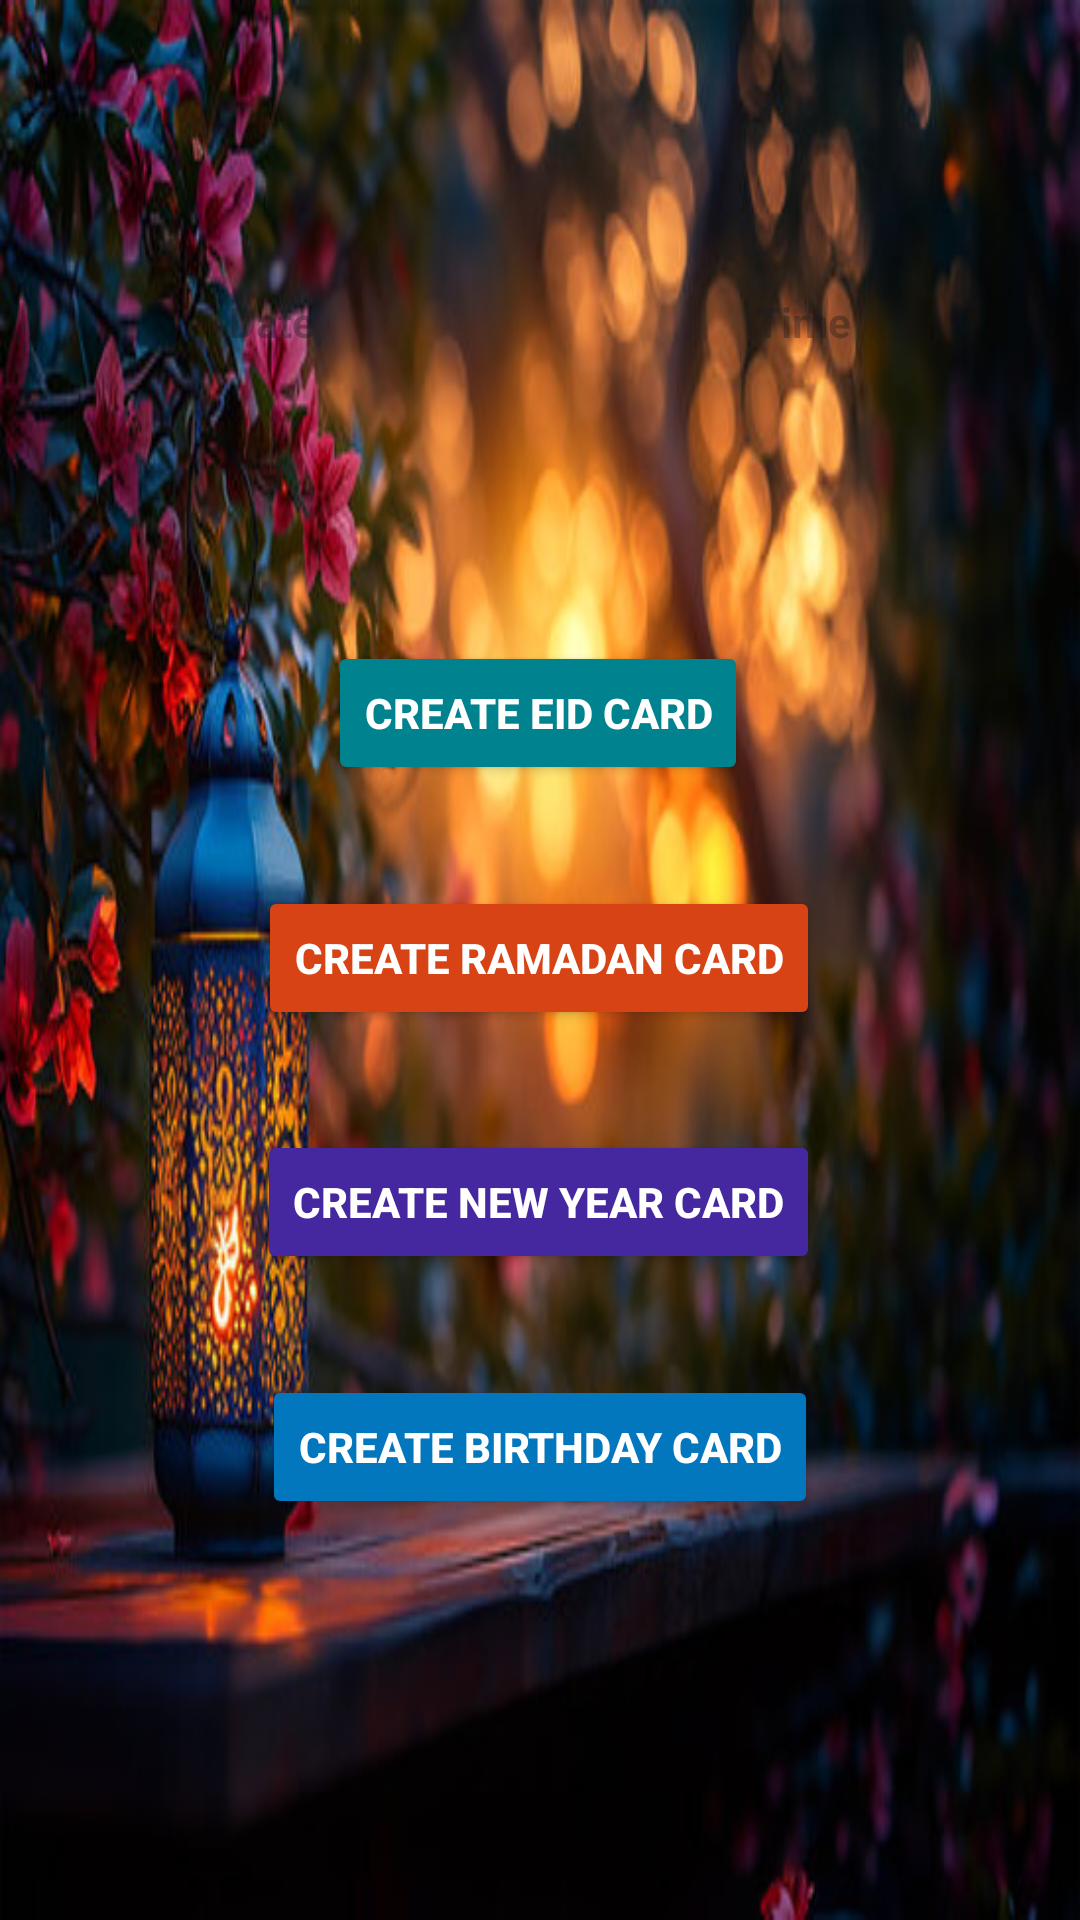

This screen was rendered from an Android layout file. Write that file and the resources it references.
<!-- AndroidManifest.xml: application theme Theme.ECardify -->
<!-- res/layout/activity_main.xml -->
<?xml version="1.0" encoding="utf-8"?>
<ScrollView
    xmlns:android="http://schemas.android.com/apk/res/android"
    xmlns:app="http://schemas.android.com/apk/res-auto"
    android:layout_width="match_parent"
    android:layout_height="match_parent"
    android:fillViewport="true">

<androidx.constraintlayout.widget.ConstraintLayout
    android:layout_width="match_parent"
    android:layout_height="match_parent"
    android:gravity="center"
    android:background="@drawable/back"
    android:id="@+id/main"
    android:padding="24dp">

    <TextView
        android:id="@+id/dateText"
        android:layout_width="wrap_content"
        android:layout_height="wrap_content"
        android:layout_alignParentStart="true"
        android:layout_alignParentTop="true"
        android:layout_marginStart="32dp"
        android:layout_marginTop="16dp"
        android:layout_marginEnd="55dp"
        android:hint="Date"
        android:padding="16dp"
        android:textAllCaps="true"
        android:textColor="@color/white"
        android:textSize="14sp"
        android:textStyle="bold"
        app:layout_constraintBottom_toTopOf="@+id/btnEid"
        app:layout_constraintEnd_toStartOf="@+id/timeText"
        app:layout_constraintHorizontal_bias="0.079"
        app:layout_constraintStart_toStartOf="parent"
        app:layout_constraintTop_toTopOf="parent"
        app:layout_constraintVertical_bias="0.34" />

    <TextView
        android:id="@+id/timeText"
        android:layout_width="wrap_content"
        android:layout_height="wrap_content"
        android:layout_alignParentTop="true"
        android:layout_alignParentEnd="true"
        android:layout_marginStart="55dp"
        android:layout_marginTop="16dp"
        android:layout_marginEnd="32dp"
        android:hint="Time"
        android:padding="16dp"
        android:textAllCaps="true"
        android:textColor="@color/white"
        android:textSize="14sp"
        android:textStyle="bold"
        app:layout_constraintBottom_toTopOf="@+id/btnEid"
        app:layout_constraintEnd_toEndOf="parent"
        app:layout_constraintStart_toEndOf="@+id/dateText"
        app:layout_constraintTop_toTopOf="parent"
        app:layout_constraintVertical_bias="0.34" />

    <Button
        android:id="@+id/btnEid"
        android:layout_width="wrap_content"
        android:layout_height="wrap_content"
        android:layout_marginStart="16dp"
        android:layout_marginTop="180dp"
        android:layout_marginEnd="16dp"
        android:layout_marginBottom="8dp"
        android:backgroundTint="#00838F"
        android:text="Create Eid Card"
        android:textAllCaps="true"
        android:textColor="@color/white"
        android:textStyle="bold"
        app:layout_constraintBottom_toTopOf="@+id/btnRamadan"
        app:layout_constraintEnd_toEndOf="parent"
        app:layout_constraintHorizontal_bias="0.496"
        app:layout_constraintStart_toStartOf="parent"
        app:layout_constraintTop_toTopOf="parent" />

    <Button
        android:id="@+id/btnRamadan"
        android:layout_width="wrap_content"
        android:layout_height="wrap_content"
        android:layout_marginStart="16dp"
        android:layout_marginTop="16dp"
        android:layout_marginEnd="16dp"
        android:layout_marginBottom="8dp"
        android:backgroundTint="#D84315"
        android:text="Create Ramadan Card"
        android:textAllCaps="true"
        android:textColor="@color/white"
        android:textStyle="bold"
        app:layout_constraintBottom_toTopOf="@+id/btnYear"
        app:layout_constraintEnd_toEndOf="parent"
        app:layout_constraintHorizontal_bias="0.495"
        app:layout_constraintStart_toStartOf="parent"
        app:layout_constraintTop_toBottomOf="@+id/btnEid" />

    <Button
        android:id="@+id/btnYear"
        android:layout_width="wrap_content"
        android:layout_height="wrap_content"
        android:layout_marginStart="16dp"
        android:layout_marginTop="16dp"
        android:layout_marginEnd="16dp"
        android:layout_marginBottom="8dp"
        android:backgroundTint="#4527A0"
        android:text="Create New Year Card"
        android:textAllCaps="true"
        android:textColor="@color/white"
        android:textStyle="bold"
        app:layout_constraintBottom_toTopOf="@+id/btnBirthday"
        app:layout_constraintEnd_toEndOf="parent"
        app:layout_constraintHorizontal_bias="0.495"
        app:layout_constraintStart_toStartOf="parent"
        app:layout_constraintTop_toBottomOf="@+id/btnRamadan" />

    <Button
        android:id="@+id/btnBirthday"
        android:layout_width="wrap_content"
        android:layout_height="wrap_content"
        android:layout_marginStart="16dp"
        android:layout_marginTop="16dp"
        android:layout_marginEnd="16dp"
        android:layout_marginBottom="100dp"
        android:backgroundTint="#0277BD"
        android:text="Create Birthday Card"
        android:textAllCaps="true"
        android:textColor="@color/white"
        android:textStyle="bold"
        app:layout_constraintBottom_toBottomOf="parent"
        app:layout_constraintEnd_toEndOf="parent"
        app:layout_constraintStart_toStartOf="parent"
        app:layout_constraintTop_toBottomOf="@+id/btnYear" />

</androidx.constraintlayout.widget.ConstraintLayout>
</ScrollView>
<!-- resources referenced by this layout -->
<resources>
  <!-- drawable back: jpg bitmap (drawable, 60971 bytes) -->
  <style name="Theme.ECardify" parent="Base.Theme.ECardify" />
  <style name="Base.Theme.ECardify" parent="Theme.Material3.DayNight.NoActionBar">
          
          
      </style>
  <!-- not gathered from this repository: default colours our renderer supplied (Android Studio template values) -->
  <color name="white">#FFFFFFFF</color>
</resources>
